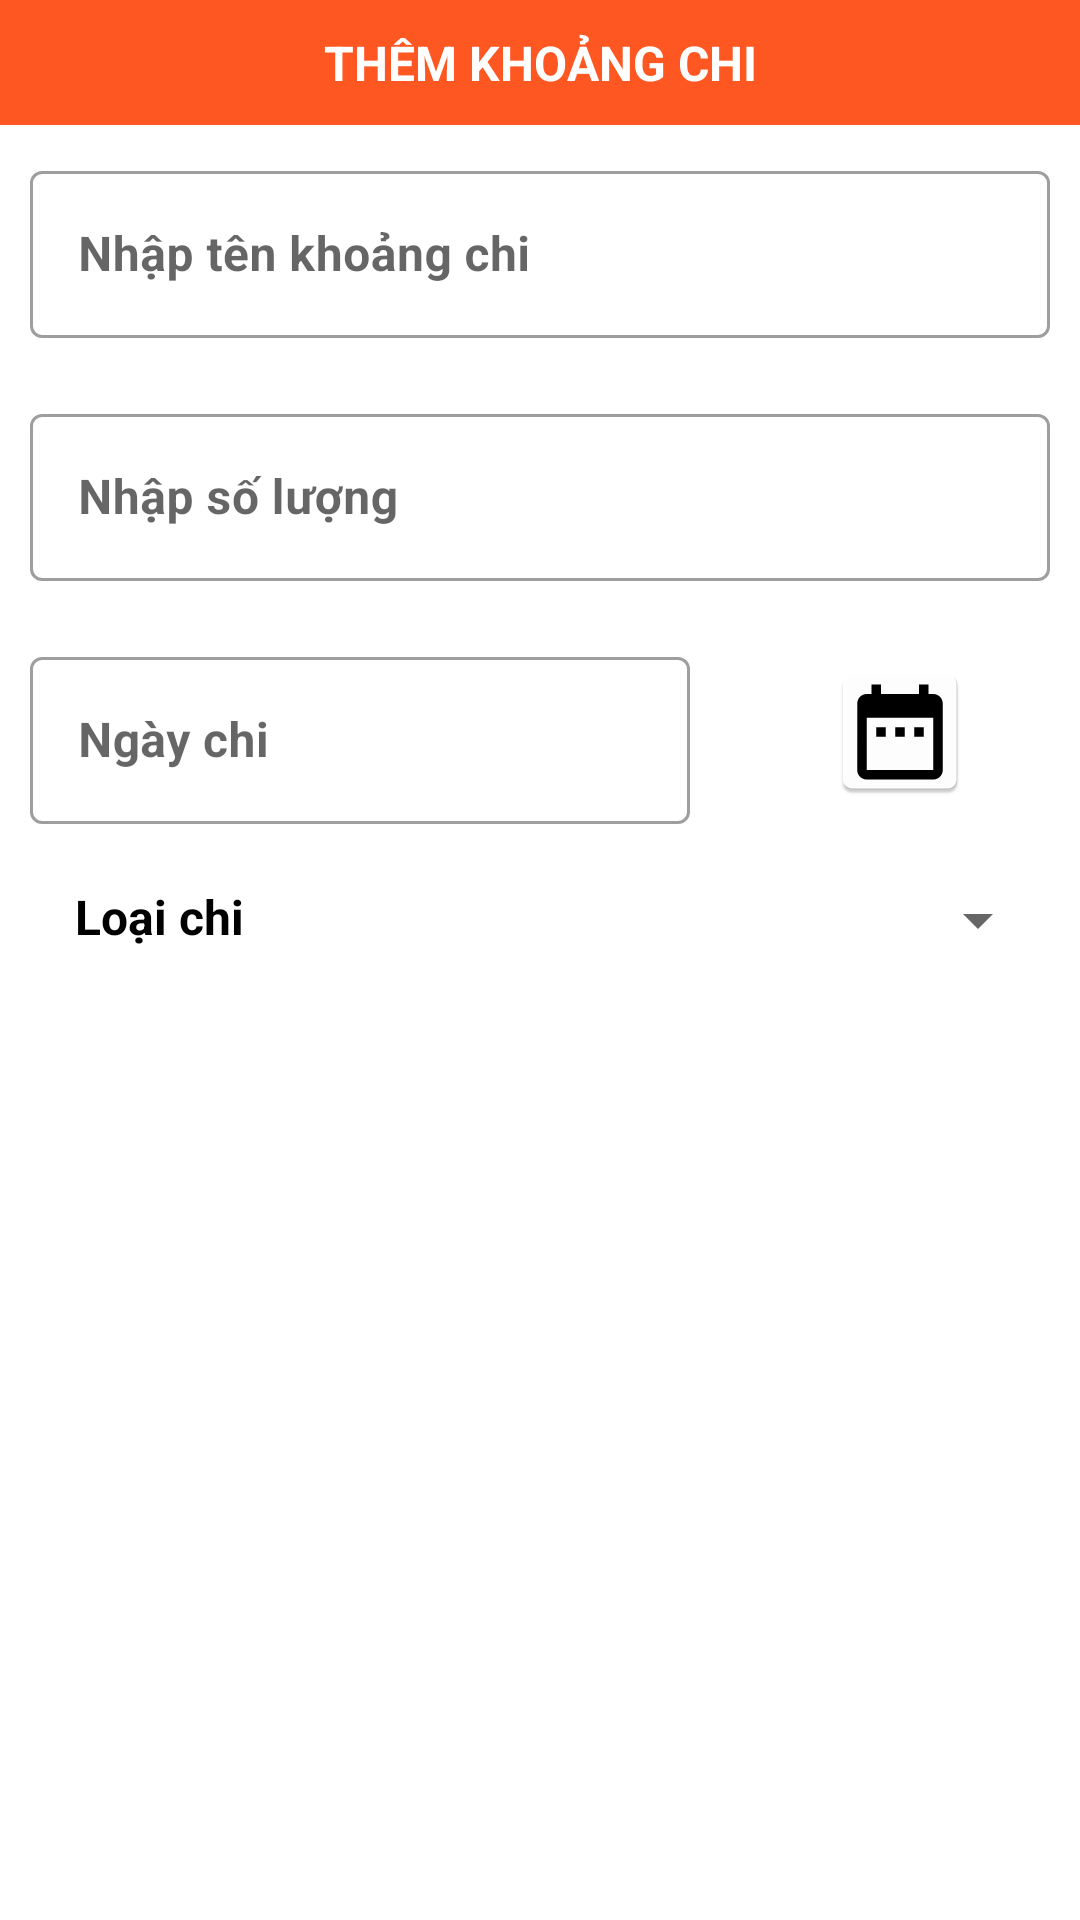

Reconstruct the res/layout file that produces this screen, plus the resources it refers to.
<!-- AndroidManifest.xml: application theme Theme.ASM_Android -->
<!-- res/layout/dialog_them_khoang_chi.xml -->
<?xml version="1.0" encoding="utf-8"?>
<LinearLayout
    xmlns:android="http://schemas.android.com/apk/res/android"
    android:layout_width="match_parent"
    android:layout_height="match_parent"
    android:orientation="vertical">

    <TextView
        android:id="@+id/tvThemKhoangChi"
        android:layout_width="match_parent"
        android:layout_height="wrap_content"
        android:text="THÊM KHOẢNG CHI"
        android:textSize="16dp"
        android:textColor="@color/white"
        android:textStyle="bold"
        android:padding="10dp"
        android:background="@color/orange"
        android:gravity="center"/>
    <com.google.android.material.textfield.TextInputLayout
        android:id="@+id/input1"
        android:layout_width="match_parent"
        android:layout_height="wrap_content"
        android:layout_margin="10dp"
        style="@style/Widget.MaterialComponents.TextInputLayout.OutlinedBox"
        >
        <EditText
            android:id="@+id/etThemTenKhoangChi"
            android:layout_width="match_parent"
            android:layout_height="wrap_content"
            android:ems="10"
            android:inputType="textPersonName"
            android:hint="Nhập tên khoảng chi"
            android:textSize="16dp"
            android:textColor="@color/black"
            android:textStyle="bold" />
    </com.google.android.material.textfield.TextInputLayout>
    <com.google.android.material.textfield.TextInputLayout
        android:id="@+id/input2"
        android:layout_width="match_parent"
        android:layout_height="wrap_content"
        android:layout_margin="10dp"
        style="@style/Widget.MaterialComponents.TextInputLayout.OutlinedBox"
        >
        <EditText
            android:id="@+id/etThemSoLuongKhoangChi"
            android:layout_width="match_parent"
            android:layout_height="wrap_content"
            android:ems="10"
            android:inputType="number"
            android:hint="Nhập số lượng"
            android:textSize="16dp"
            android:textColor="@color/black"
            android:textStyle="bold" />
    </com.google.android.material.textfield.TextInputLayout>

    <LinearLayout
        android:layout_width="match_parent"
        android:layout_height="wrap_content"
        android:orientation="horizontal">
        <com.google.android.material.textfield.TextInputLayout
            android:layout_width="match_parent"
            android:layout_height="wrap_content"
            android:layout_weight="1"
            android:layout_margin="10dp"
            style="@style/Widget.MaterialComponents.TextInputLayout.OutlinedBox"
            >
            <EditText
                android:id="@+id/etThemNgayChi"
                android:enabled="false"
                android:layout_width="match_parent"
                android:layout_height="wrap_content"
                android:ems="10"
                android:inputType="textPersonName"
                android:hint="Ngày chi"
                android:textSize="16dp"
                android:textColor="@color/black"
                android:textStyle="bold" />
        </com.google.android.material.textfield.TextInputLayout>
        <ImageView
            android:id="@+id/btnThemNgayChi"
            android:layout_width="match_parent"
            android:layout_height="wrap_content"
            android:layout_weight="2"
            android:src="@mipmap/ic_date"
            android:layout_gravity="center"/>
    </LinearLayout>
    <LinearLayout
        android:layout_width="match_parent"
        android:layout_height="wrap_content"
        android:orientation="horizontal">
        <TextView
            android:id="@+id/etChonLoaiChi"
            android:layout_width="match_parent"
            android:layout_height="wrap_content"
            android:layout_weight="1"
            android:ems="10"
            android:inputType="textPersonName"
            android:text="Loại chi"
            android:textSize="16dp"
            android:textColor="@color/black"
            android:textStyle="bold"
            android:layout_margin="10dp"
            android:paddingLeft="15dp"/>
        <Spinner
            android:id="@+id/spinnerThemKhoangChi"
            android:layout_width="match_parent"
            android:layout_height="wrap_content"
            android:layout_margin="10dp"
            android:layout_weight="1"
            android:spinnerMode="dropdown" />
    </LinearLayout>
</LinearLayout>
<!-- resources referenced by this layout -->
<resources>
  <color name="black">#FF000000</color>
  <color name="orange">#FF5722</color>
  <color name="white">#FFFFFFFF</color>
  <!-- mipmap ic_date: png bitmap (mipmap-hdpi, 1124 bytes) -->
  <style name="Theme.ASM_Android" parent="Theme.MaterialComponents.DayNight.NoActionBar">
          
          <item name="colorPrimary">@color/orange</item>
          <item name="colorPrimaryVariant">@color/purple_700</item>
          <item name="colorOnPrimary">@color/white</item>
          
          <item name="colorSecondary">@color/teal_200</item>
          <item name="colorSecondaryVariant">@color/teal_700</item>
          <item name="colorOnSecondary">@color/black</item>
          
          <item name="android:statusBarColor" tools:targetApi="l">?attr/colorPrimaryVariant</item>
          
      </style>
  <color name="purple_700">#FF3700B3</color>
  <color name="teal_200">#FF03DAC5</color>
  <color name="teal_700">#FF018786</color>
</resources>
